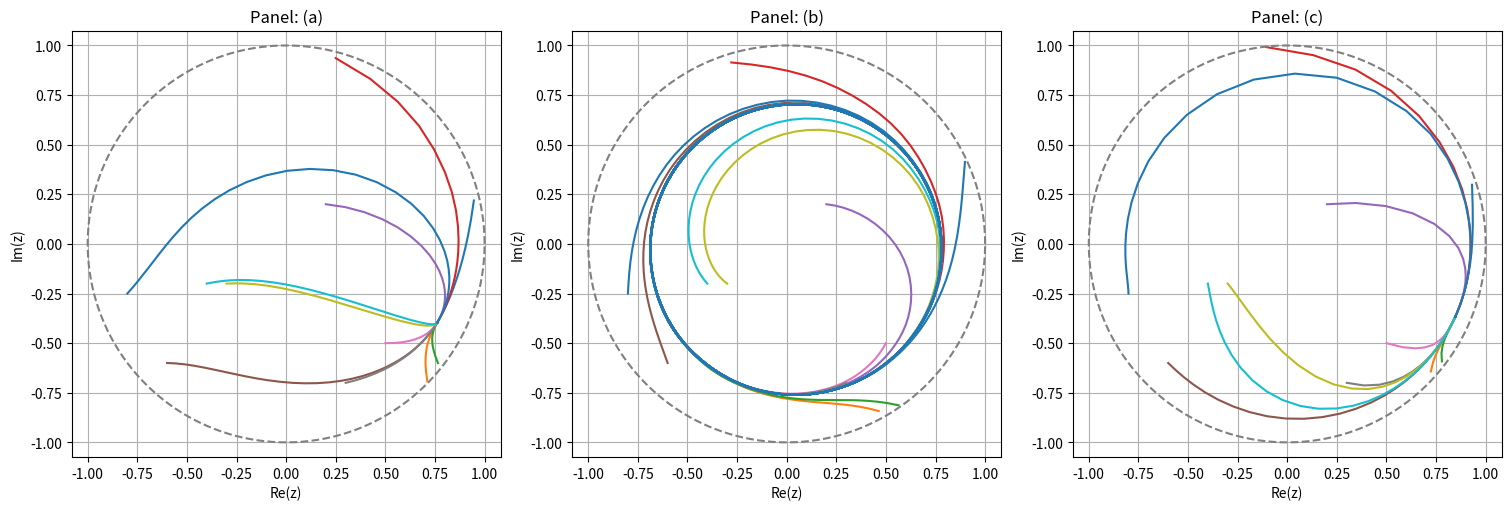
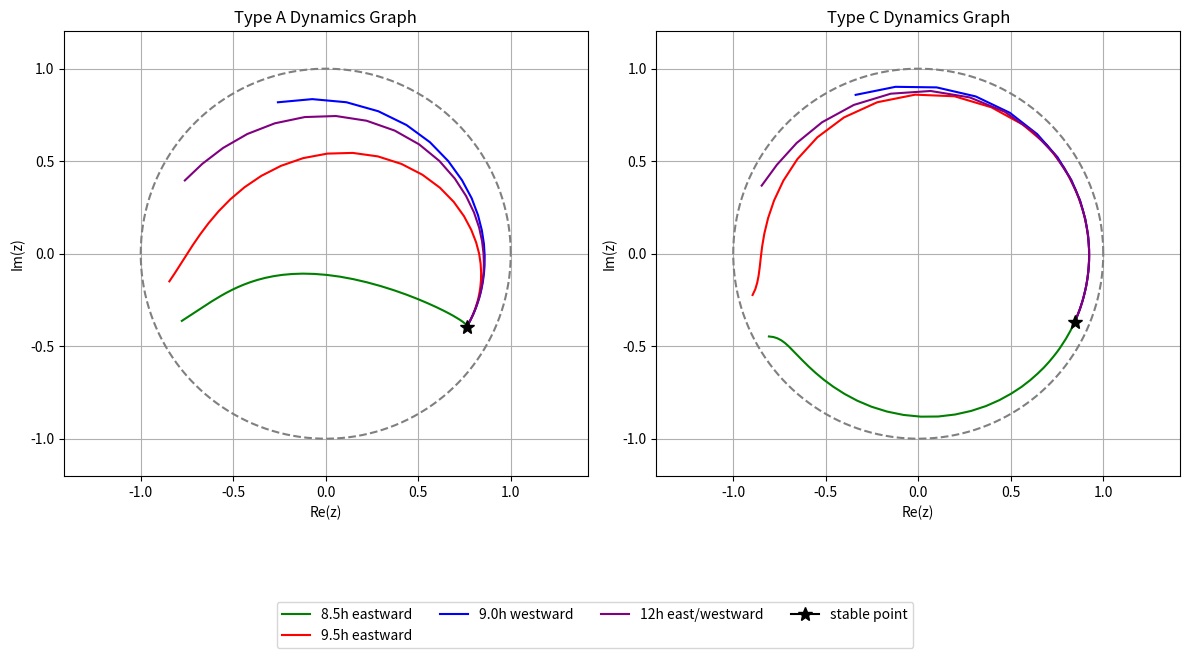
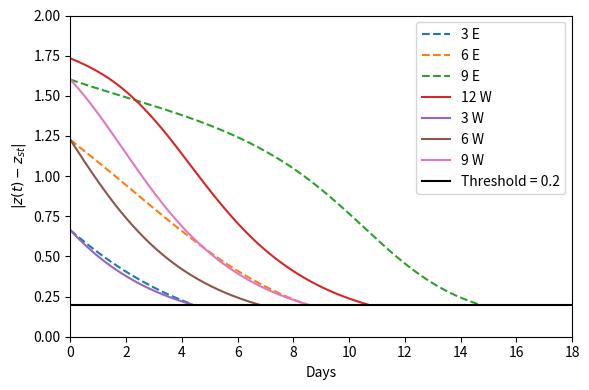

Write the Python code that produced these figures, in order.
import numpy as np
import matplotlib.pyplot as plt
from scipy.integrate import solve_ivp

def reduced_dynamics(t, z, K, F, Delta, Omega):
    """
    Governs the dynamics of the order parameter z:
    dz/dt = (1/2) * [(Kz + F) - z^2 * conj(Kz + F)] - (Delta + i*Omega)*z
    """
    z_conj = np.conjugate(z)
    dzdt = 0.5 * ((K * z + F) - z**2 * (K * z + F).conjugate()) - (Delta + 1j* Omega) * z
    return dzdt

def solve_reduced_dynamics(K, F, Delta, Omega, z0, t_span, t_eval):
    """
    Solves the reduced dynamics for z using solve_ivp.
    """
    sol = solve_ivp(
        lambda t, z: reduced_dynamics(t, z[0], K, F, Delta, Omega),
        t_span, [z0],
        t_eval=t_eval #points at which data is stored
    )
    return sol

# Parameters
initial_values = [[4.5, 3, 1.4], [4.5, 0.65, 1.4], [10.0, 3.5, 1.4]]
letters = ["(a)", "(b)", "(c)"]
K = 4.5
F = 3
Omega = 1.4
Delta = 1.0
t_span = (0, 50)  # Time span for the simulation
t_eval = np.linspace(*t_span, 1000)  # Evaluation points
# Generate multiple initial conditions for z0
initial_conditions = [
    1 + 1j, 0.8 -1j, 1 -1j, -1 + 1j, 0.2 + 0.2j, -0.6 -0.6j, 0.5 - 0.5j, 0.3 - 0.7j, 
    -0.3 - 0.2j, -0.4 - 0.2j, -0.8 - 0.25j
]

# Create a horizontal layout of subplots
fig, axes = plt.subplots(1, len(initial_values), figsize=(15, 5), constrained_layout=True)

# Plot trajectories for each initial condition
for count, (arr, ax) in enumerate(zip(initial_values, axes)):
    # Select the current parameters
    K = arr[0]
    F = arr[1]
    Omega = arr[2]
    
    # Plot phase portrait on the current subplot
    for z0 in initial_conditions:
        sol = solve_reduced_dynamics(K, F, Delta, Omega, z0, t_span, t_eval)
        z = sol.y[0]
        
        # Filter to include only points within the unit circle
        mask = np.abs(z) <= 1  # Keep points where |z| <= 1
        z_filtered = z[mask]
        
        # Plot the filtered trajectory
        ax.plot(z_filtered.real, z_filtered.imag)
    
    # Plot unit circle for reference
    circle = np.linspace(0, 2 * np.pi, 500)
    ax.plot(np.cos(circle), np.sin(circle), '--', color="gray", label="|z| = 1 (Unit Circle)")
    
    # Labels and formatting
    ax.set_xlabel("Re(z)")
    ax.set_ylabel("Im(z)")
    ax.set_title(f"Panel: {letters[count]}")
    ax.axis("equal")
    ax.grid()

# Show the final plot
plt.show()


#Find Stable Points
initial_values = [[4.5, 3, 1.4], [10.0, 3.5, 1.4]]
new_letters = ["A", "C"]
Delta = 1.0
t_span = (0, 50)  # Time span for the simulation
t_eval = np.linspace(*t_span, 1000)  # Evaluation points
travel_points = [-8.5, -9.5, 9.0, 12.0]  # Travel points

# Initialize stable points
stable_points_real = []
stable_points_imag = []

# Compute stable points for each initial condition
for count, arr in enumerate(initial_values):
    K = arr[0]
    F = arr[1]
    Omega = arr[2]
    sol = solve_reduced_dynamics(K, F, Delta, Omega, -1-1j, t_span, t_eval)
    z = sol.y[0]
    # Filter to include only points within the unit circle
    mask = np.abs(z) <= 1  # Keep points where |z| <= 1
    z_filtered = z[mask]
    # Find stable point
    stable_points_real.append(z_filtered.real[-1])
    stable_points_imag.append(z_filtered.imag[-1])

# Create subplots for side-by-side graphs
fig, axes = plt.subplots(1, 2, figsize=(12, 6))
colors = ['green', 'red', 'blue', 'purple']  # Colors for each travel point
labels = ['8.5h eastward', '9.5h eastward', '9.0h westward', '12h east/westward']

for count, (arr, ax) in enumerate(zip(initial_values, axes)):
    K = arr[0]
    F = arr[1]
    Omega = arr[2]
    # Plot trajectories for each travel point
    for i, val in enumerate(travel_points):
        p_change = val * 2 * np.pi / 24
        z_st = stable_points_real[count] + 1j * stable_points_imag[count]
        z_0 = z_st * np.exp(1j * p_change)
        sol = solve_reduced_dynamics(K, F, Delta, Omega, z_0, t_span, t_eval)
        z = sol.y[0]
        # Filter to include only points within the unit circle
        mask = np.abs(z) <= 1  # Keep points where |z| <= 1
        z_filtered = z[mask]
        ax.plot(
            z_filtered.real, z_filtered.imag,
            color=colors[i], label=labels[i] if count == 0 else None
        )
    
    # Plot unit circle for reference
    circle = np.linspace(0, 2 * np.pi, 500)
    ax.plot(np.cos(circle), np.sin(circle), '--', color="gray")
    
    # Plot the stable point
    ax.plot(
        stable_points_real[count], stable_points_imag[count],
        marker='*', color='black', markersize=10,
        label='stable point' if count == 0 else None  # Label only in the first subplot
    )
    # Formatting
    ax.set_xlabel("Re(z)")
    ax.set_ylabel("Im(z)")
    ax.set_title(f"Type {new_letters[count]} Dynamics Graph")
    ax.axis("equal")
    ax.grid()

# Add combined legend below both subplots
fig.legend(
    loc='lower center', bbox_to_anchor=(0.5, -0.1),
    ncol=4, fontsize=10, frameon=True
)

# Adjust layout to fit everything nicely
plt.tight_layout(rect=[0, 0.1, 1, 1])  # Leave space for the legend
plt.show()


Delta = 3.8 * 10 ** -3
Omega = 1.4 * Delta
K = 4.5 * Delta
F = 3.5 * Delta
t_span = (0, 400)  # Time span for the simulation
t_eval = np.linspace(*t_span, 1000)  # Evaluation points
sol = solve_reduced_dynamics(K, F, Delta, Omega, -0.5-0.5j, t_span, t_eval)
z = sol.y[0]
# Filter to include only points within the unit circle
mask = np.abs(z) <= 1  # Keep points where |z| <= 1
z_filtered = z[mask]
# Find stable point
stable_point_real = z_filtered.real[-1]
stable_point_imag = z_filtered.imag[-1]
print(stable_point_real, stable_point_imag)
travel_points = [-3, -6, -9, 12, 3, 6, 9]

plt.figure(figsize=(6, 4))
for val in travel_points: 
    p_change = val * 2 * np.pi / 24
    z_st = stable_point_real + 1j * stable_point_imag
    z_0 = z_st * np.exp(1j * p_change)
    sol = solve_reduced_dynamics(K, F, Delta, Omega, z_0, t_span, t_eval)
    z = sol.y[0]
    t = sol.t
    print(z.real, z.imag)
    #print(t)
    # Filter to include only points within the unit circle
    mask = np.abs(z) <= 1  # Keep points where |z| <= 1
    z_filtered = z[mask]
    t_filtered = t[mask]
    condition_mask = np.abs(z_filtered - z_st) > 0.2
    t_selected = t_filtered[condition_mask]
    z_selected = z_filtered[condition_mask]
    linestyle = "-" if val > 0 else "--"
    plt.plot(t_selected/24, np.abs(z_selected - z_st), linestyle=linestyle, label=f"{abs(val)} {'W' if val > 0 else 'E'}")
plt.axhline(y=0.2, color='black', linestyle='-', label='Threshold = 0.2')
plt.ylim(0, 2)
plt.xlim(0, 18)
plt.xlabel('Days')
plt.ylabel(r'$|z(t) - z_{st}|$')
plt.legend(loc='upper right')
plt.tight_layout()
plt.show()

    


